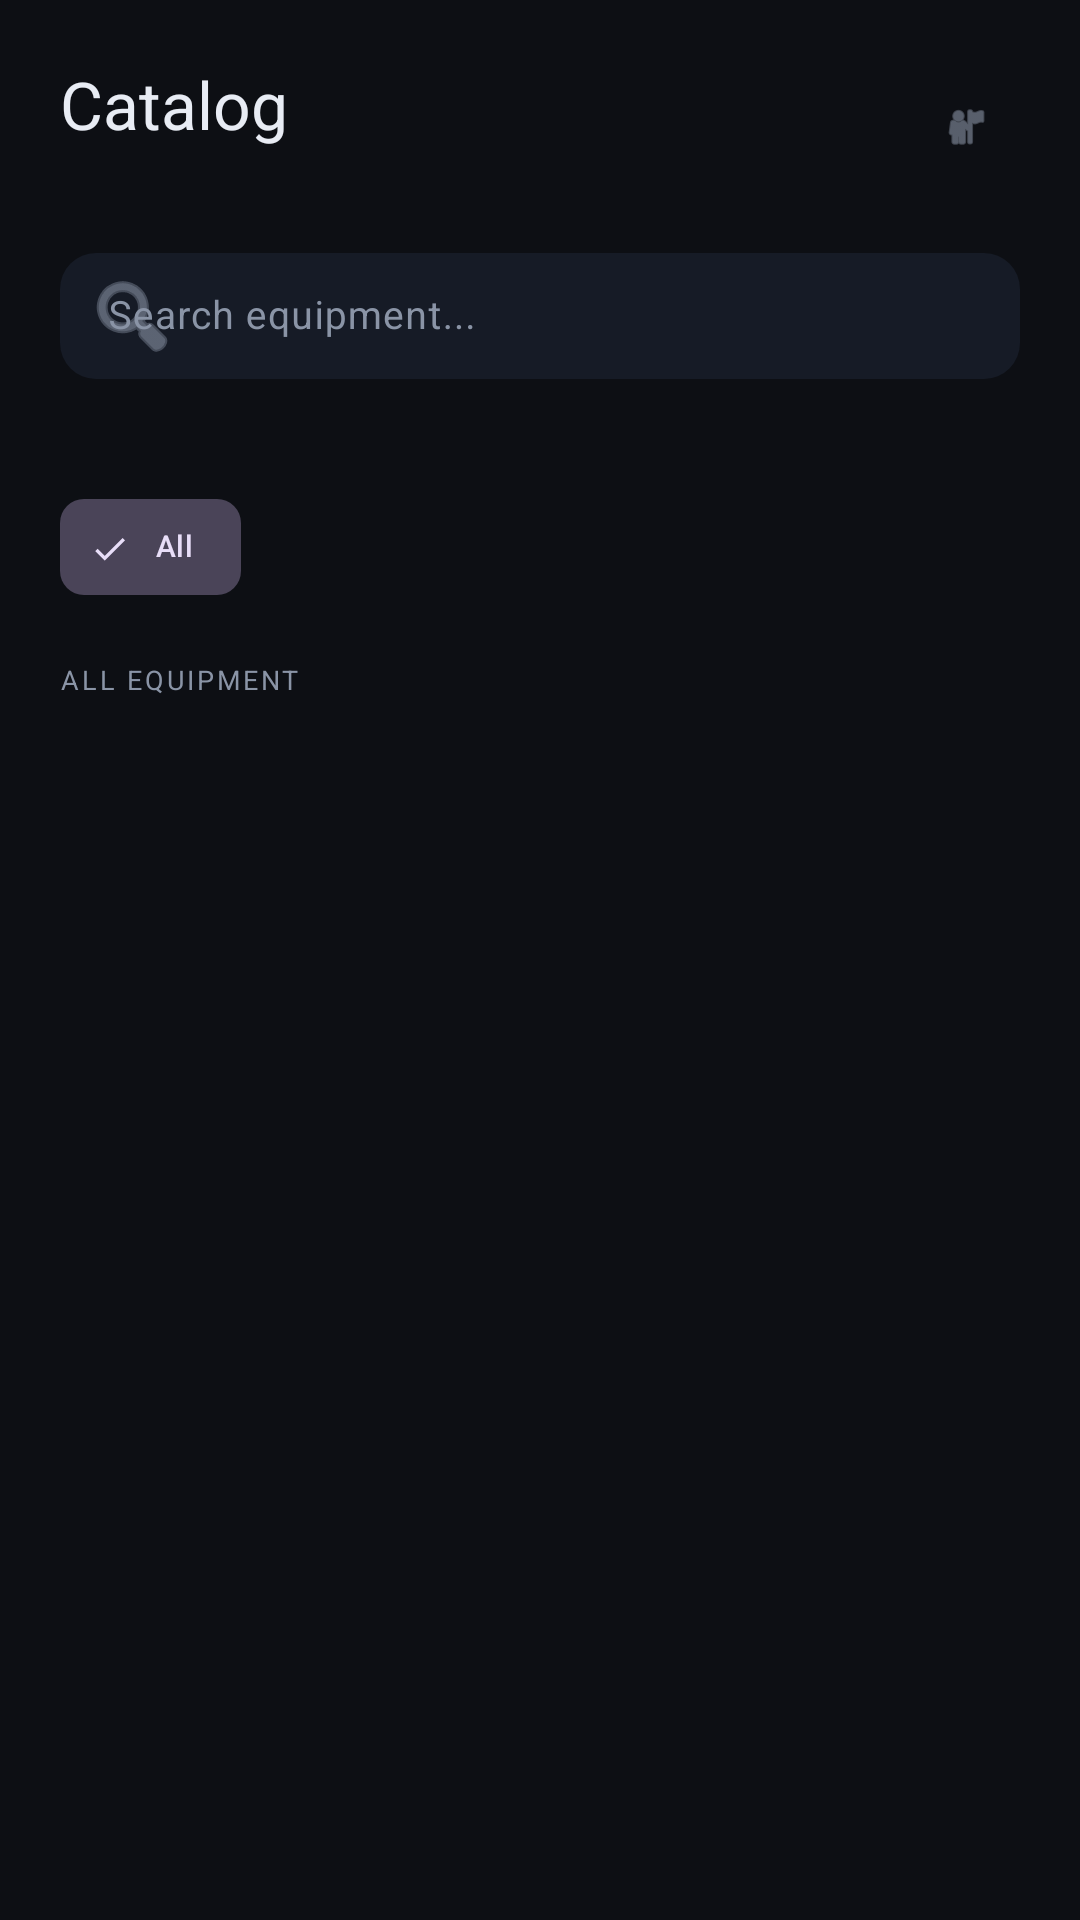

Reconstruct the res/layout file that produces this screen, plus the resources it refers to.
<!-- AndroidManifest.xml: application theme Theme.LabLink -->
<!-- res/layout/activity_dashboard.xml -->
<?xml version="1.0" encoding="utf-8"?>
<LinearLayout
    xmlns:android="http://schemas.android.com/apk/res/android"
    xmlns:app="http://schemas.android.com/apk/res-auto"
    android:id="@+id/coordinator"
    android:layout_width="match_parent"
    android:layout_height="match_parent"
    android:background="@color/bg"
    android:orientation="vertical">

    
    <LinearLayout
        android:layout_width="match_parent"
        android:layout_height="wrap_content"
        android:orientation="vertical"
        android:padding="20dp"
        android:paddingBottom="0dp">

        
        <LinearLayout
            android:layout_width="match_parent"
            android:layout_height="wrap_content"
            android:gravity="center_vertical"
            android:orientation="horizontal">

            <LinearLayout
                android:layout_width="0dp"
                android:layout_height="wrap_content"
                android:layout_weight="1"
                android:orientation="vertical">

                <TextView
                    android:layout_width="wrap_content"
                    android:layout_height="wrap_content"
                    android:fontFamily="sans-serif-bold"
                    android:text="Catalog"
                    android:textColor="@color/text"
                    android:textSize="22sp" />

                <TextView
                    android:id="@+id/tvUserName"
                    android:layout_width="wrap_content"
                    android:layout_height="wrap_content"
                    android:layout_marginTop="2dp"
                    android:textColor="@color/muted"
                    android:textSize="10sp" />
            </LinearLayout>

            
            <FrameLayout
                android:id="@+id/btnProfile"
                android:layout_width="36dp"
                android:layout_height="36dp"
                android:background="@drawable/info_icon_bg"
                android:clickable="true"
                android:focusable="true">

                <ImageView
                    android:layout_width="16dp"
                    android:layout_height="16dp"
                    android:layout_gravity="center"
                    android:contentDescription="Profile"
                    android:src="@android:drawable/ic_menu_myplaces"
                    android:tint="@color/muted" />
            </FrameLayout>
        </LinearLayout>

        
        <com.google.android.material.textfield.TextInputLayout
            android:id="@+id/tilSearch"
            style="@style/Widget.LabLink.TextInputLayout"
            android:layout_width="match_parent"
            android:layout_height="wrap_content"
            android:layout_marginTop="14dp"
            app:startIconDrawable="@android:drawable/ic_menu_search"
            app:startIconTint="@color/muted"
            app:boxStrokeWidth="0dp"
            app:boxBackgroundColor="@color/surface">

            <com.google.android.material.textfield.TextInputEditText
                android:id="@+id/etSearch"
                android:layout_width="match_parent"
                android:layout_height="42dp"
                android:hint="Search equipment..."
                android:inputType="text"
                android:textColor="@color/text"
                android:textSize="13sp" />
        </com.google.android.material.textfield.TextInputLayout>

    </LinearLayout>

    
    <HorizontalScrollView
        android:layout_width="match_parent"
        android:layout_height="wrap_content"
        android:scrollbars="none"
        android:paddingStart="20dp"
        android:paddingEnd="20dp"
        android:layout_marginTop="12dp">

        <com.google.android.material.chip.ChipGroup
            android:id="@+id/chipGroupCategories"
            android:layout_width="wrap_content"
            android:layout_height="wrap_content"
            app:singleSelection="true">

            <com.google.android.material.chip.Chip
                android:id="@+id/chipAll"
                android:layout_width="wrap_content"
                android:layout_height="wrap_content"
                android:text="All"
                android:checked="true"
                android:textSize="10sp"
                style="@style/Widget.Material3.Chip.Filter" />
        </com.google.android.material.chip.ChipGroup>

    </HorizontalScrollView>

    
    <TextView
        android:layout_width="wrap_content"
        android:layout_height="wrap_content"
        android:paddingStart="20dp"
        android:paddingTop="14dp"
        android:paddingBottom="8dp"
        android:text="ALL EQUIPMENT"
        android:textColor="@color/muted"
        android:textSize="9sp"
        android:letterSpacing="0.1"
        android:textAllCaps="true" />

    
    <androidx.recyclerview.widget.RecyclerView
        android:id="@+id/rvEquipment"
        android:layout_width="match_parent"
        android:layout_height="0dp"
        android:layout_weight="1"
        android:paddingStart="20dp"
        android:paddingEnd="20dp"
        android:clipToPadding="false" />

    
    <LinearLayout
        android:id="@+id/emptyState"
        android:layout_width="match_parent"
        android:layout_height="0dp"
        android:layout_weight="1"
        android:gravity="center"
        android:orientation="vertical"
        android:visibility="gone">

        <ImageView
            android:layout_width="48dp"
            android:layout_height="48dp"
            android:alpha="0.3"
            android:src="@android:drawable/ic_menu_search"
            android:tint="@color/muted"
            android:contentDescription="No results" />

        <TextView
            android:layout_width="wrap_content"
            android:layout_height="wrap_content"
            android:layout_marginTop="12dp"
            android:text="No equipment found"
            android:textColor="@color/muted"
            android:textSize="13sp" />
    </LinearLayout>

    <ProgressBar
        android:id="@+id/progressEquipment"
        android:layout_width="48dp"
        android:layout_height="48dp"
        android:layout_gravity="center"
        android:indeterminateTint="@color/primary"
        android:visibility="gone" />

    
    <TextView
        android:id="@+id/tvWelcome"
        android:layout_width="0dp"
        android:layout_height="0dp"
        android:visibility="gone" />

</LinearLayout>
<!-- resources referenced by this layout -->
<resources>
  <color name="bg">#0D0F14</color>
  <color name="muted">#8A94A6</color>
  <color name="primary">#3B82F6</color>
  <color name="surface">#161B26</color>
  <color name="text">#E8ECF4</color>
  <style name="Widget.LabLink.TextInputLayout" parent="Widget.Material3.TextInputLayout.OutlinedBox">
          <item name="boxCornerRadiusTopStart">@dimen/radius_md</item>
          <item name="boxCornerRadiusTopEnd">@dimen/radius_md</item>
          <item name="boxCornerRadiusBottomStart">@dimen/radius_md</item>
          <item name="boxCornerRadiusBottomEnd">@dimen/radius_md</item>
          <item name="boxStrokeColor">@color/border</item>
          <item name="hintTextColor">@color/muted</item>
          <item name="boxBackgroundColor">@color/bg</item>
          <item name="android:textColorHint">@color/muted</item>
      </style>
  <style name="Theme.LabLink" parent="Theme.Material3.Dark.NoActionBar">
          <item name="colorPrimary">@color/primary</item>
          <item name="colorPrimaryDark">@color/primary_dark</item>
          <item name="colorAccent">@color/accent</item>
          <item name="colorOnPrimary">@color/text_on_primary</item>
          <item name="colorSecondary">@color/accent</item>
          <item name="colorOnSecondary">@color/text_on_accent</item>
          <item name="colorSurface">@color/surface</item>
          <item name="colorOnSurface">@color/text</item>
          <item name="colorError">@color/danger</item>
          <item name="android:colorBackground">@color/bg</item>
          <item name="android:statusBarColor">@color/primary_dark</item>
          <item name="android:navigationBarColor">@color/primary_dark</item>
          <item name="android:windowLightStatusBar">false</item>
      </style>
  <dimen name="radius_md">12dp</dimen>
  <color name="border">#232A3A</color>
  <color name="primary_dark">#080B12</color>
  <color name="accent">#06B6D4</color>
  <color name="text_on_primary">#FFFFFF</color>
  <color name="text_on_accent">#FFFFFF</color>
  <color name="danger">#EF4444</color>
</resources>
